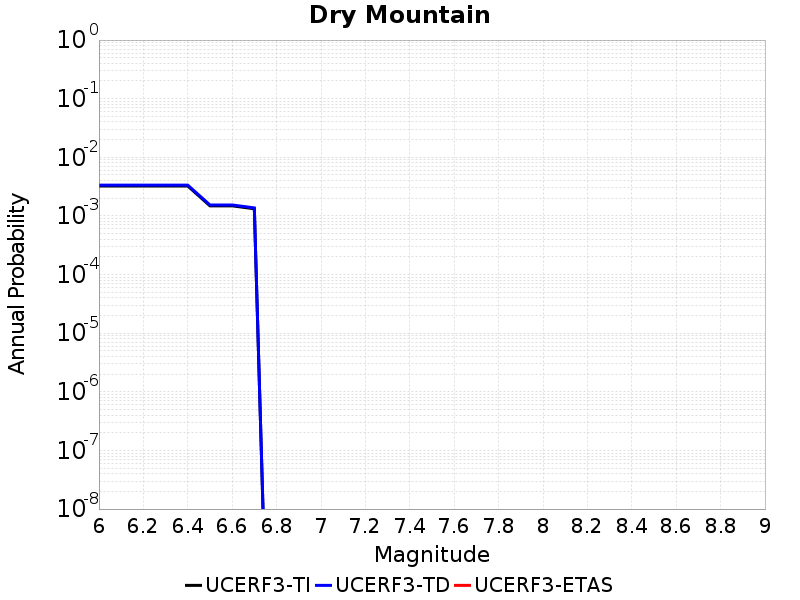

The table this chart was drawn from, first rows:
Magnitude, UCERF3-TI Prob, UCERF3-TD Prob, UCERF3-ETAS Prob
6.0, 0.003242, 0.003355, 0.0
6.1, 0.003242, 0.003355, 0.0
6.2, 0.003242, 0.003355, 0.0
6.3, 0.003242, 0.003355, 0.0
6.4, 0.003242, 0.003355, 0.0
6.5, 0.001487, 0.00154, 0.0
6.6, 0.001487, 0.00154, 0.0
6.7, 0.001325, 0.001371, 0.0
